Dataset: maize-status-prediction (GitHub, Eng-Janvier/maize-status-prediction). Classes: FAW, health.

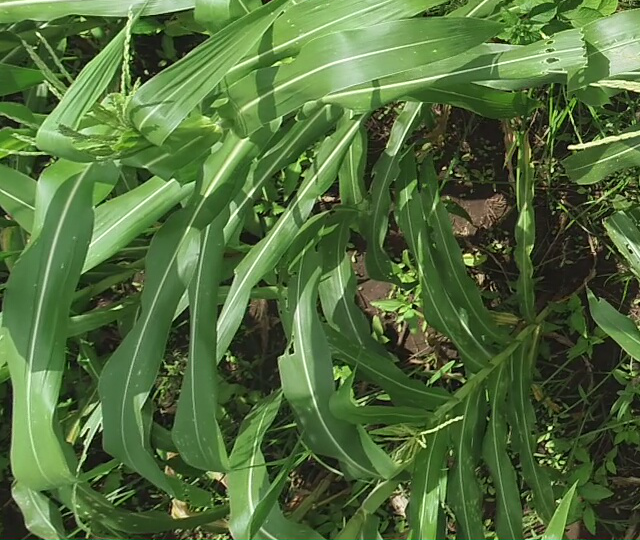
Label: health

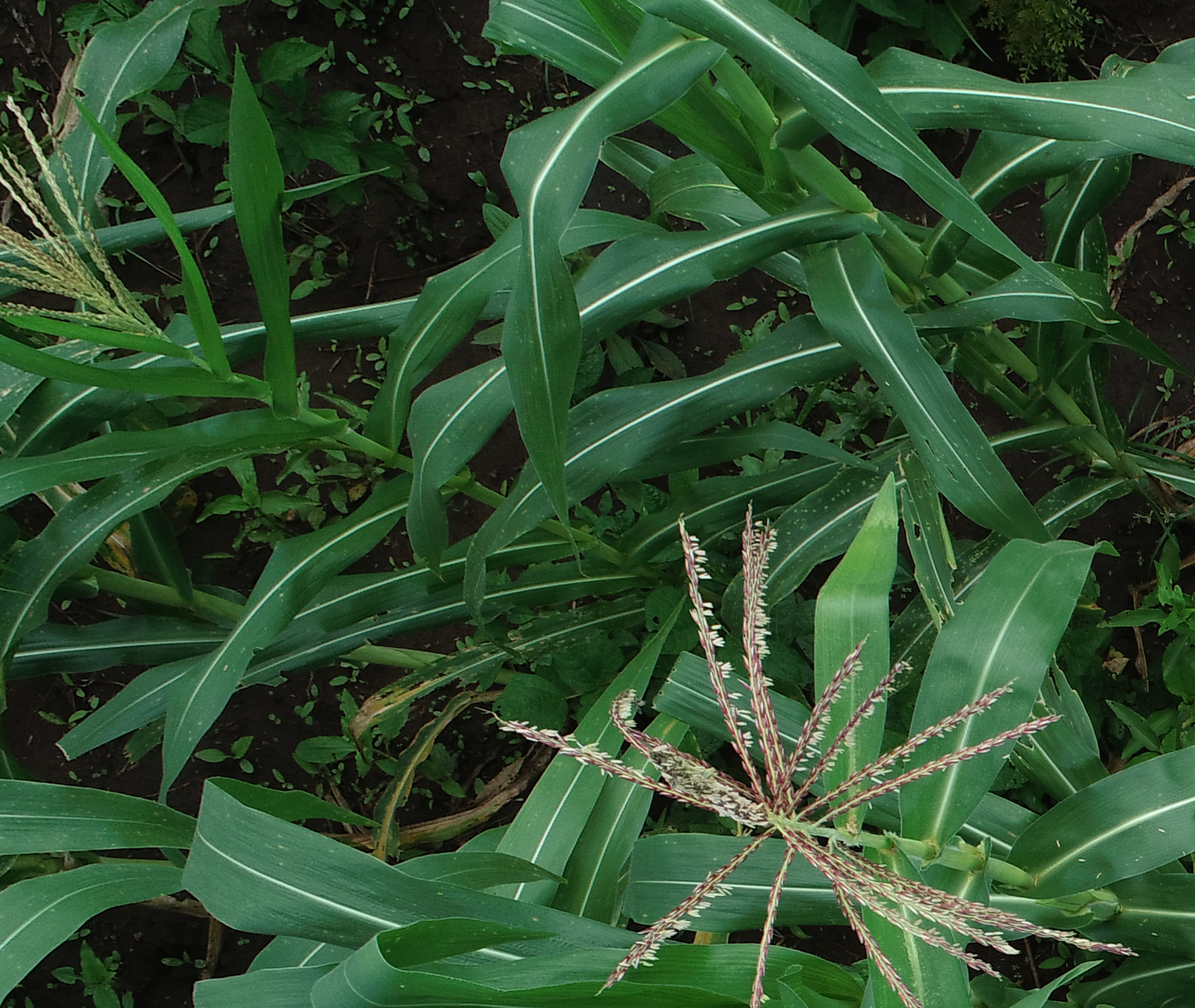
Label: health

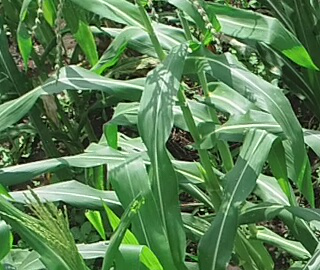
Label: health

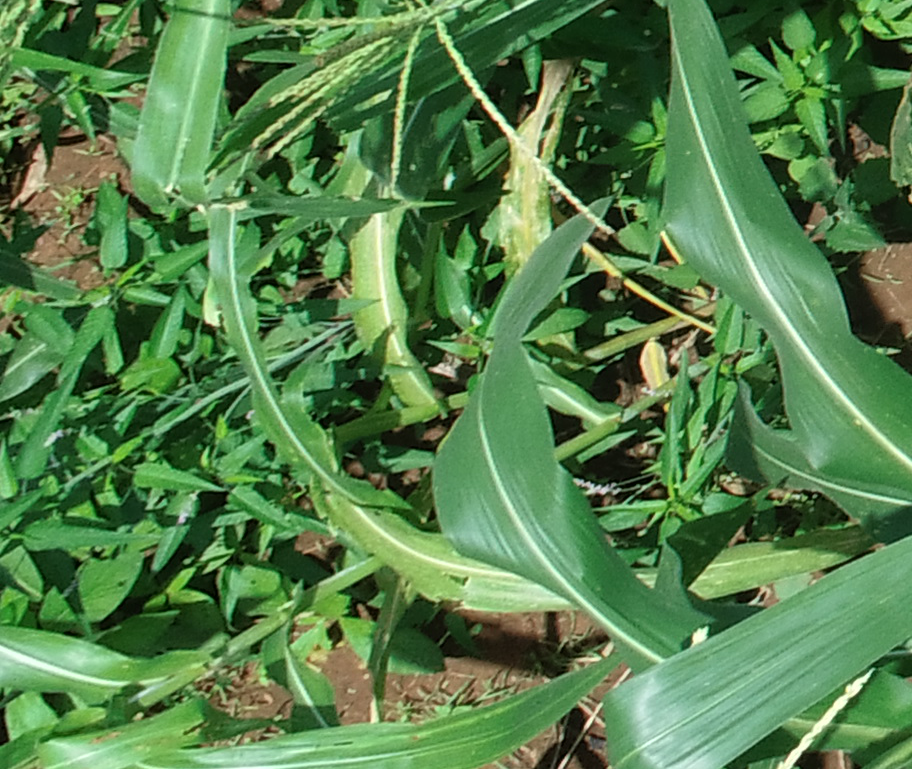
Label: FAW

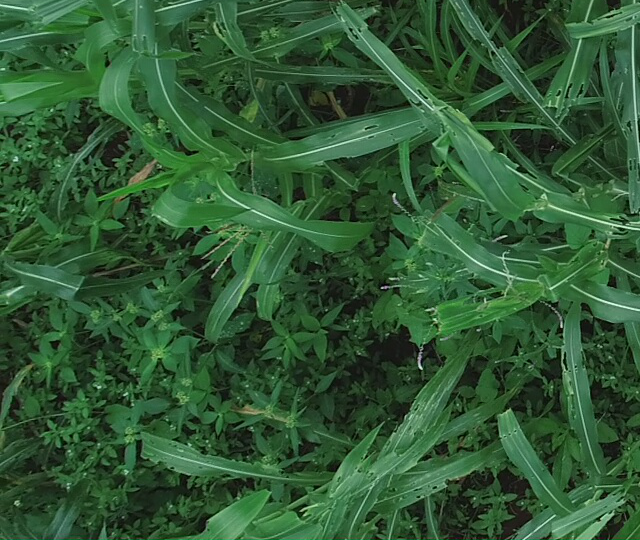
Label: FAW

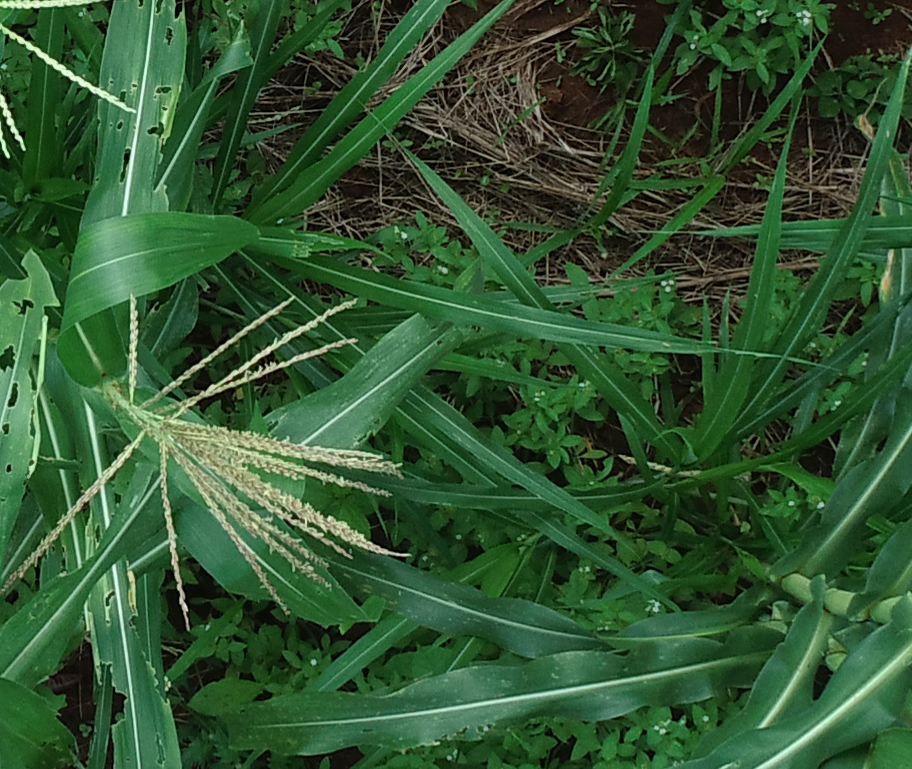
Label: FAW
